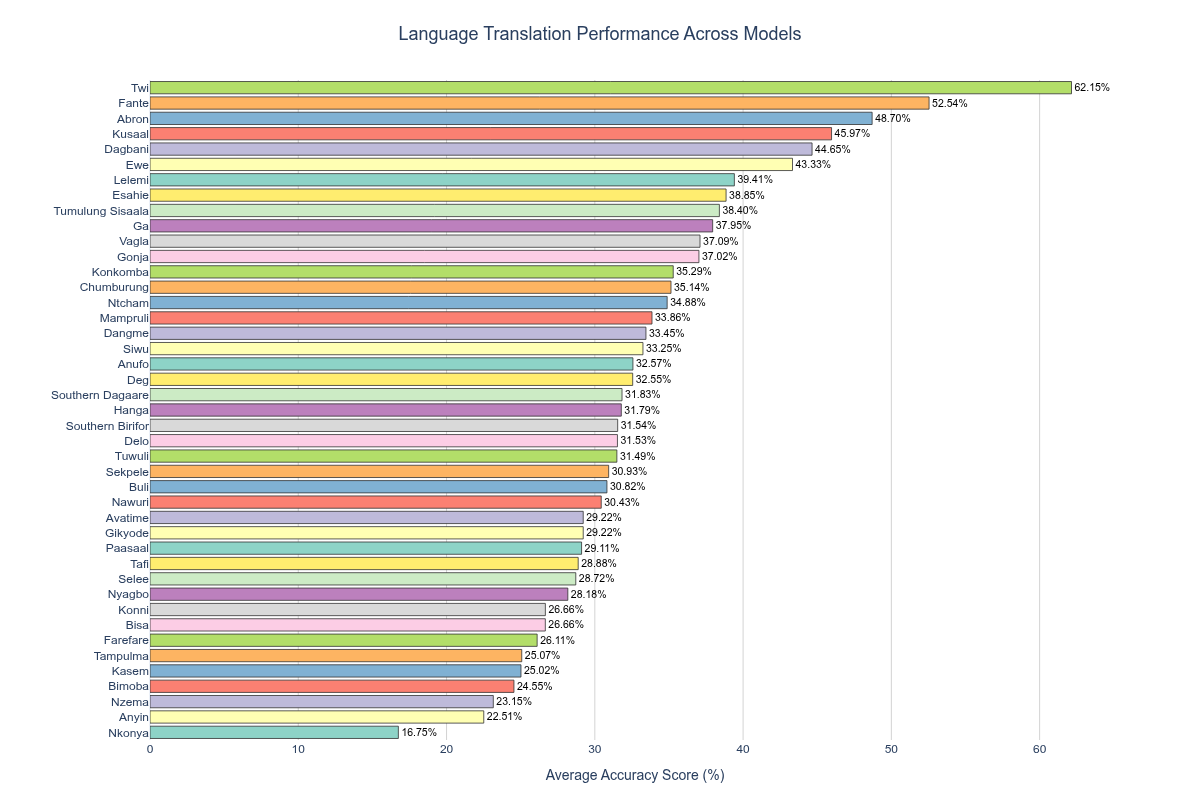

Values plotted in this chart, from the file beside it:
Language, Average Score (%)
Twi, 62.15
Fante, 52.54
Abron, 48.7
Kusaal, 45.97
Dagbani, 44.65
Ewe, 43.33
Lelemi, 39.41
Esahie, 38.85
Tumulung Sisaala, 38.4
Ga, 37.95
Vagla, 37.09
Gonja, 37.02
Konkomba, 35.29
Chumburung, 35.14
Ntcham, 34.88
Mampruli, 33.86
Dangme, 33.45
Siwu, 33.25
Anufo, 32.57
Deg, 32.55
Southern Dagaare, 31.83
Hanga, 31.79
Southern Birifor, 31.54
Delo, 31.53
Tuwuli, 31.49
Sekpele, 30.93
Buli, 30.82
Nawuri, 30.43
Avatime, 29.22
Gikyode, 29.22
Paasaal, 29.11
Tafi, 28.88
Selee, 28.72
Nyagbo, 28.18
Konni, 26.66
Bisa, 26.66
Farefare, 26.11
Tampulma, 25.07
Kasem, 25.02
Bimoba, 24.55
Nzema, 23.15
Anyin, 22.51
Nkonya, 16.75
